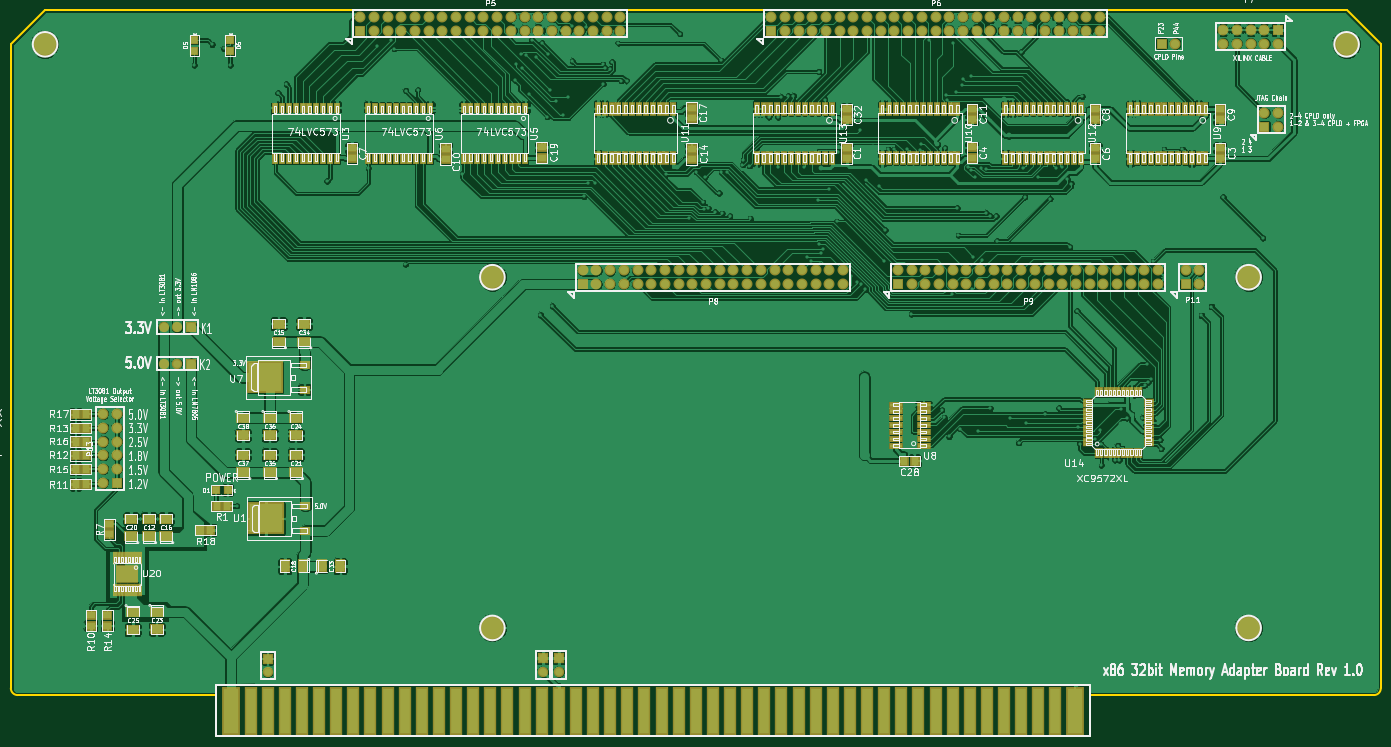
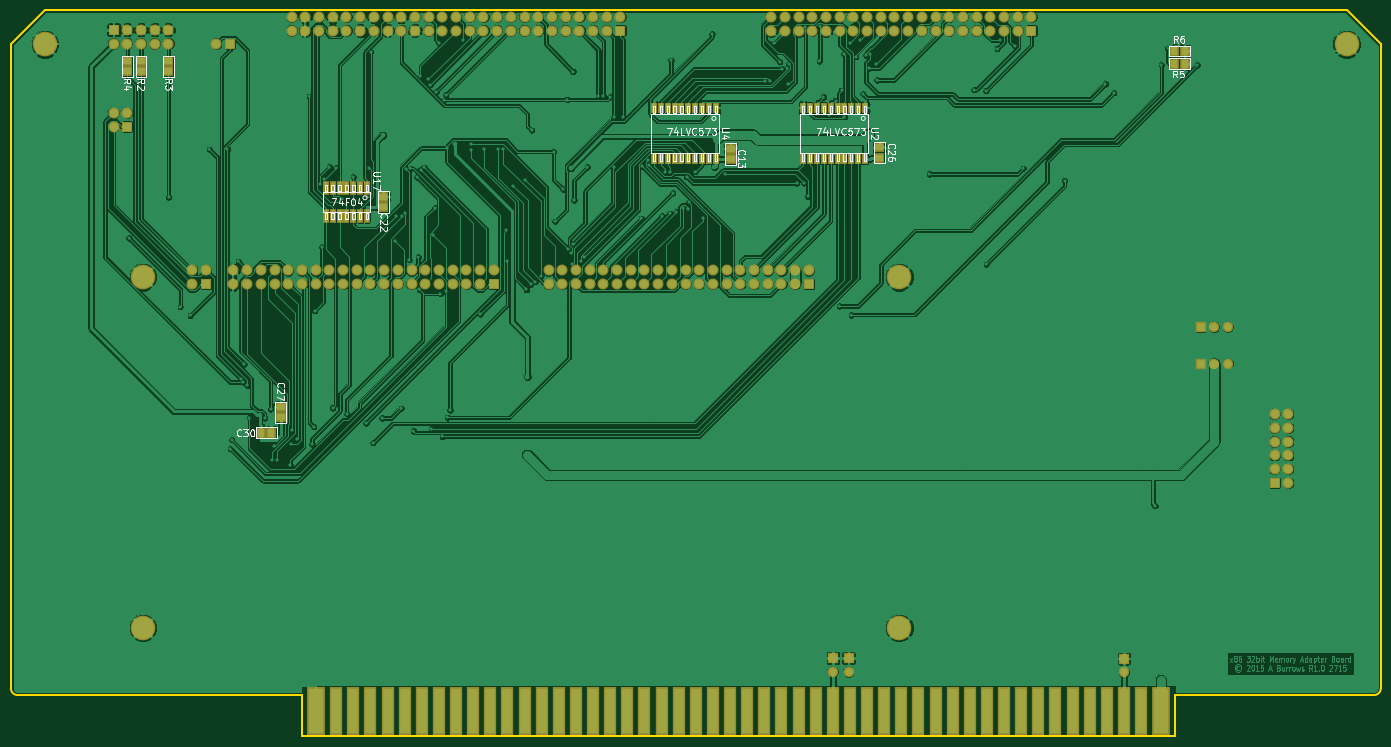
Circuit board: 8 layer files. Board 254.0 x 134.6 mm.
- bottom_mask: s100_80386 SRAM V6-B_Mask.gbs (7371 bytes)
- bottom_silk: s100_80386 SRAM V6-B_SilkS.gbo (50411 bytes)
- bottom_copper: s100_80386 SRAM V6-Bottom.gbl (288089 bytes)
- outline: s100_80386 SRAM V6-Edge_Cuts.gbr (797 bytes)
- top_mask: s100_80386 SRAM V6-F_Mask.gts (12995 bytes)
- top_silk: s100_80386 SRAM V6-F_SilkS.gto (195550 bytes)
- top_copper: s100_80386 SRAM V6-Top.gtl (410265 bytes)
- drill: s100_80386 SRAM V6.drl (7771 bytes)

=== bottom_mask: s100_80386 SRAM V6-B_Mask.gbs (7371 bytes, source omitted) ===
=== bottom_silk: s100_80386 SRAM V6-B_SilkS.gbo (50411 bytes, source omitted) ===
=== bottom_copper: s100_80386 SRAM V6-Bottom.gbl (288089 bytes, source omitted) ===
=== outline: s100_80386 SRAM V6-Edge_Cuts.gbr ===
G04 (created by PCBNEW (2013-07-07 BZR 4022)-stable) date 4/25/2015 2:47:51 PM*
%MOIN*%
G04 Gerber Fmt 3.4, Leading zero omitted, Abs format*
%FSLAX34Y34*%
G01*
G70*
G90*
G04 APERTURE LIST*
%ADD10C,0.00590551*%
%ADD11C,0.015*%
G04 APERTURE END LIST*
G54D10*
G54D11*
X8000Y-62500D02*
X8000Y-15500D01*
X8500Y-63000D02*
X23000Y-63000D01*
X8000Y-62500D02*
G75*
G03X8500Y-63000I500J0D01*
G74*
G01*
X108000Y-62500D02*
X108000Y-15500D01*
X86750Y-63000D02*
X107500Y-63000D01*
X107500Y-63000D02*
G75*
G03X108000Y-62500I0J500D01*
G74*
G01*
X10500Y-13000D02*
X8000Y-15500D01*
X105500Y-13000D02*
X10500Y-13000D01*
X108000Y-15500D02*
X105500Y-13000D01*
X23000Y-66000D02*
X23000Y-63000D01*
X86750Y-66000D02*
X23000Y-66000D01*
X86750Y-63000D02*
X86750Y-66000D01*
M02*

=== top_mask: s100_80386 SRAM V6-F_Mask.gts (12995 bytes, source omitted) ===
=== top_silk: s100_80386 SRAM V6-F_SilkS.gto (195550 bytes, source omitted) ===
=== top_copper: s100_80386 SRAM V6-Top.gtl (410265 bytes, source omitted) ===
=== drill: s100_80386 SRAM V6.drl (7771 bytes, source omitted) ===
